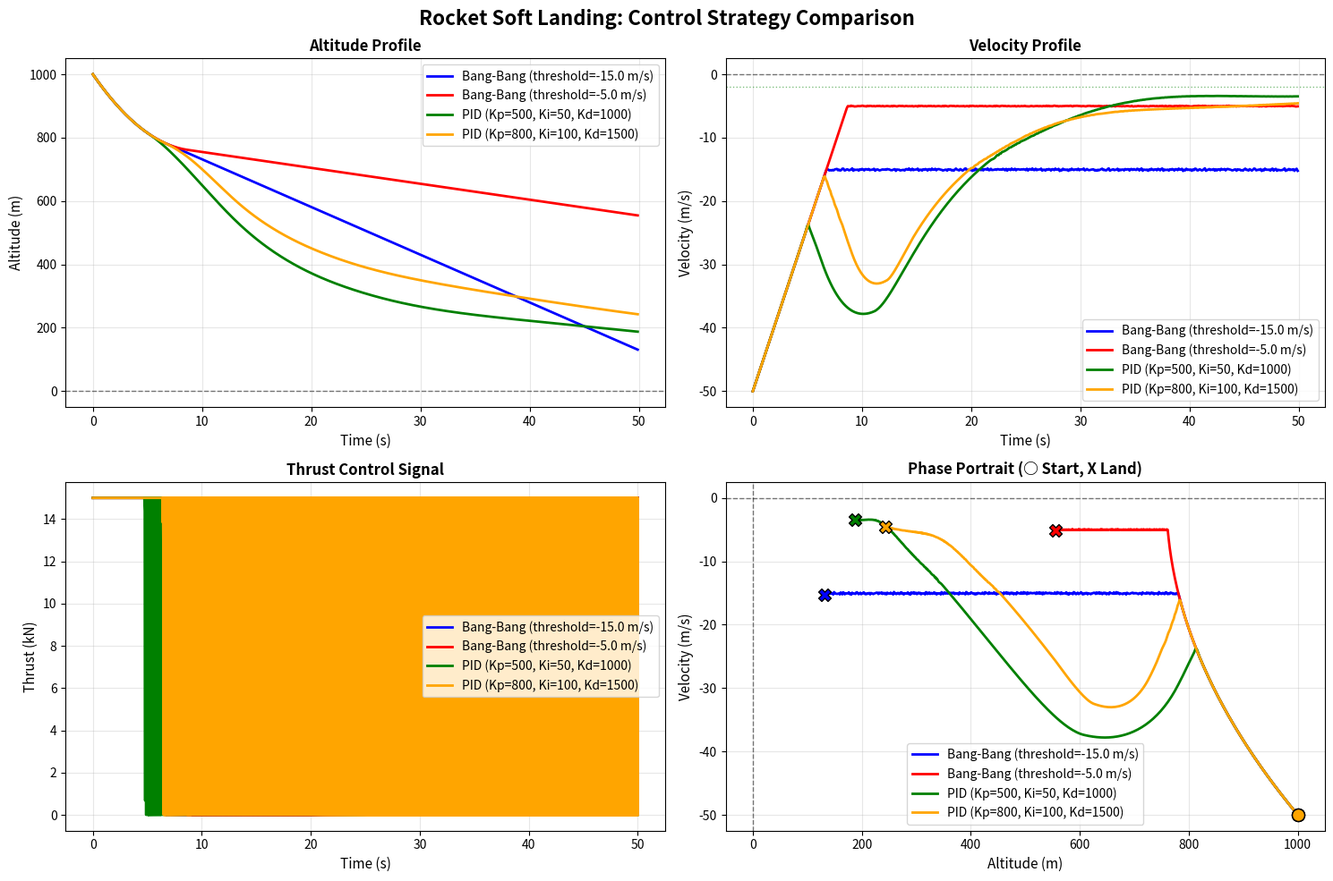

The script that saved this image:
"""
PROJECT 14: ROCKET SOFT LANDING (1D) - 2nd Order ODE with Thrust Limits and Event Detection

OBJECTIVE:
Land a rocket vertically from initial altitude z0 with bounded thrust control.
Compare bang-bang control vs PID control on velocity to achieve soft landing.

PHYSICS:
- 2nd order ODE: z''(t) = -g + T(t)/m (thrust T counteracts gravity g)
- State variables: z (altitude), v (velocity)
- Constraints: 0 ≤ T ≤ T_max (thrust limits)
- Goal: Land at z=0 with v≈0 (soft landing)

CONTROL STRATEGIES:
1. Bang-Bang: Full thrust ON/OFF based on threshold
2. PID: Proportional-Integral-Derivative control on velocity error

AUTHOR: Career Hub Project
DATE: December 4, 2025
"""

import numpy as np
import matplotlib.pyplot as plt
from scipy.integrate import solve_ivp
from dataclasses import dataclass
import warnings
warnings.filterwarnings('ignore')


@dataclass
class RocketParameters:
    """Physical parameters of the rocket system"""
    m: float = 1000.0           # Mass (kg)
    g: float = 9.81             # Gravity (m/s²)
    T_max: float = 15000.0      # Maximum thrust (N)
    z0: float = 1000.0          # Initial altitude (m)
    v0: float = -50.0           # Initial velocity (m/s, negative = falling)
    target_velocity: float = -2.0  # Target landing velocity (m/s)
    
    def __post_init__(self):
        """Validate parameters"""
        assert self.m > 0, "Mass must be positive"
        assert self.T_max > 0, "Max thrust must be positive"
        assert self.z0 > 0, "Initial altitude must be positive"
        assert self.target_velocity < 0, "Landing velocity should be negative (downward)"


class BangBangController:
    """
    Bang-Bang Controller: Full thrust ON/OFF strategy
    
    Logic:
    - If velocity is too fast (v < v_threshold), apply FULL thrust
    - Otherwise, apply NO thrust (free fall)
    
    Simple but causes oscillations and fuel waste
    """
    
    def __init__(self, params: RocketParameters, v_threshold: float = -10.0):
        """
        Initialize bang-bang controller
        
        Args:
            params: Rocket parameters
            v_threshold: Velocity threshold to trigger full thrust (m/s)
        """
        self.params = params
        self.v_threshold = v_threshold
        self.thrust_history = []
        self.time_history = []
    
    def compute_thrust(self, t: float, z: float, v: float) -> float:
        """
        Compute thrust based on bang-bang logic
        
        Args:
            t: Current time (s)
            z: Current altitude (m)
            v: Current velocity (m/s)
            
        Returns:
            Thrust force (N)
        """
        # If falling too fast, apply full thrust
        if v < self.v_threshold:
            thrust = self.params.T_max
        else:
            thrust = 0.0
        
        # Record for plotting
        self.thrust_history.append(thrust)
        self.time_history.append(t)
        
        return thrust
    
    def get_name(self) -> str:
        return f"Bang-Bang (threshold={self.v_threshold} m/s)"


class PIDController:
    """
    PID Controller: Smooth thrust control based on velocity error
    
    Control law: T = Kp*e + Ki*∫e + Kd*de/dt
    where e = v_target - v_actual (error in velocity)
    
    Advantages:
    - Smooth control (less oscillation)
    - Better fuel efficiency
    - Adjustable response via tuning Kp, Ki, Kd
    """
    
    def __init__(self, params: RocketParameters, Kp: float = 500.0, 
                 Ki: float = 50.0, Kd: float = 1000.0):
        """
        Initialize PID controller
        
        Args:
            params: Rocket parameters
            Kp: Proportional gain
            Ki: Integral gain
            Kd: Derivative gain
        """
        self.params = params
        self.Kp = Kp
        self.Ki = Ki
        self.Kd = Kd
        
        # PID state
        self.integral_error = 0.0
        self.prev_error = 0.0
        self.prev_time = 0.0
        
        # History for plotting
        self.thrust_history = []
        self.time_history = []
        self.error_history = []
    
    def compute_thrust(self, t: float, z: float, v: float) -> float:
        """
        Compute thrust using PID control law
        
        Args:
            t: Current time (s)
            z: Current altitude (m)
            v: Current velocity (m/s)
            
        Returns:
            Thrust force (N), bounded by [0, T_max]
        """
        # Calculate time step
        dt = t - self.prev_time if t > self.prev_time else 0.01
        
        # Target velocity varies with altitude (slow down as approaching ground)
        # Proportional to remaining altitude for smooth landing
        if z > 100:
            v_target = self.params.target_velocity * (z / self.params.z0) * 10
        else:
            v_target = self.params.target_velocity * np.sqrt(z / 100)
        
        # Velocity error (negative error = too fast)
        error = v_target - v
        
        # PID terms
        P = self.Kp * error
        self.integral_error += error * dt
        I = self.Ki * self.integral_error
        D = self.Kd * (error - self.prev_error) / dt if dt > 0 else 0
        
        # Total thrust (add baseline to counteract gravity)
        baseline_thrust = self.params.m * self.params.g
        thrust = baseline_thrust + P + I + D
        
        # Apply thrust limits [0, T_max]
        thrust = np.clip(thrust, 0, self.params.T_max)
        
        # Update state
        self.prev_error = error
        self.prev_time = t
        
        # Record for analysis
        self.thrust_history.append(thrust)
        self.time_history.append(t)
        self.error_history.append(error)
        
        return thrust
    
    def get_name(self) -> str:
        return f"PID (Kp={self.Kp}, Ki={self.Ki}, Kd={self.Kd})"


class RocketLandingSimulator:
    """
    Simulates rocket landing with different control strategies
    """
    
    def __init__(self, params: RocketParameters, controller):
        """
        Initialize simulator
        
        Args:
            params: Rocket parameters
            controller: Control strategy (BangBangController or PIDController)
        """
        self.params = params
        self.controller = controller
        self.solution = None
    
    def dynamics(self, t: float, state: np.ndarray) -> np.ndarray:
        """
        Rocket dynamics: 2nd order ODE converted to system of 1st order ODEs
        
        State vector: [z, v]
        where z = altitude (m), v = velocity (m/s)
        
        Equations:
            dz/dt = v
            dv/dt = -g + T(t)/m
        
        Args:
            t: Time (s)
            state: [z, v]
            
        Returns:
            [dz/dt, dv/dt]
        """
        z, v = state
        
        # Get thrust from controller
        thrust = self.controller.compute_thrust(t, z, v)
        
        # Acceleration = -gravity + thrust_per_unit_mass
        a = -self.params.g + thrust / self.params.m
        
        return [v, a]
    
    def landing_event(self, t: float, state: np.ndarray) -> float:
        """
        Event function: Detects when rocket reaches ground (z=0)
        
        Returns:
            z (altitude) - solver stops when this crosses zero
        """
        return state[0]  # z = 0 triggers event
    
    # Make event terminal (stop integration when triggered)
    landing_event.terminal = True
    landing_event.direction = -1  # Only trigger when z is decreasing
    
    def simulate(self, t_max: float = 100.0, dt: float = 0.1) -> dict:
        """
        Run simulation until landing or timeout
        
        Args:
            t_max: Maximum simulation time (s)
            dt: Output time step (s)
            
        Returns:
            Dictionary with simulation results
        """
        # Initial state: [z0, v0]
        y0 = [self.params.z0, self.params.v0]
        
        # Time span
        t_span = (0, t_max)
        t_eval = np.arange(0, t_max, dt)
        
        print(f"\n{'='*60}")
        print(f"SIMULATING: {self.controller.get_name()}")
        print(f"{'='*60}")
        print(f"Initial altitude: {self.params.z0:.1f} m")
        print(f"Initial velocity: {self.params.v0:.1f} m/s")
        print(f"Max thrust: {self.params.T_max:.1f} N")
        print(f"Mass: {self.params.m:.1f} kg")
        
        # Solve ODE with event detection
        self.solution = solve_ivp(
            fun=self.dynamics,
            t_span=t_span,
            y0=y0,
            method='RK45',  # Runge-Kutta 4th/5th order
            t_eval=t_eval,
            events=self.landing_event,
            dense_output=True,
            max_step=dt
        )
        
        # Extract results
        t = self.solution.t
        z = self.solution.y[0]
        v = self.solution.y[1]
        
        # Landing metrics
        landing_time = t[-1]
        landing_velocity = v[-1]
        landing_altitude = z[-1]
        
        # Calculate fuel used (integral of thrust over time)
        thrust_array = np.array(self.controller.thrust_history)
        time_array = np.array(self.controller.time_history)
        if len(thrust_array) > 1:
            fuel_used = np.trapz(thrust_array, time_array)
        else:
            fuel_used = 0
        
        # Success criteria
        success = (abs(landing_altitude) < 1.0 and  # Within 1m of ground
                   abs(landing_velocity) < 5.0)      # Landing speed < 5 m/s
        
        print(f"\n{'='*60}")
        print(f"LANDING RESULTS:")
        print(f"{'='*60}")
        print(f"Landing time: {landing_time:.2f} s")
        print(f"Landing velocity: {landing_velocity:.2f} m/s")
        print(f"Landing altitude: {landing_altitude:.2f} m")
        print(f"Fuel used (N·s): {fuel_used:.2f}")
        print(f"Success: {'✓ YES' if success else '✗ NO'}")
        
        if success:
            if abs(landing_velocity) < 2:
                print("Rating: ⭐⭐⭐ EXCELLENT (Soft landing)")
            elif abs(landing_velocity) < 4:
                print("Rating: ⭐⭐ GOOD (Acceptable landing)")
            else:
                print("Rating: ⭐ OK (Hard landing)")
        else:
            print("Rating: ✗ FAILED (Crash or overshoot)")
        
        return {
            'time': t,
            'altitude': z,
            'velocity': v,
            'thrust': np.array(self.controller.thrust_history),
            'thrust_time': np.array(self.controller.time_history),
            'landing_time': landing_time,
            'landing_velocity': landing_velocity,
            'landing_altitude': landing_altitude,
            'fuel_used': fuel_used,
            'success': success,
            'controller_name': self.controller.get_name()
        }


def plot_comparison(results_list: list):
    """
    Create comprehensive comparison plots for multiple control strategies
    
    Args:
        results_list: List of result dictionaries from simulate()
    """
    fig, axes = plt.subplots(2, 2, figsize=(15, 10))
    fig.suptitle('Rocket Soft Landing: Control Strategy Comparison', 
                 fontsize=16, fontweight='bold')
    
    colors = ['blue', 'red', 'green', 'orange', 'purple']
    
    # Plot 1: Altitude vs Time
    ax1 = axes[0, 0]
    for i, result in enumerate(results_list):
        ax1.plot(result['time'], result['altitude'], 
                label=result['controller_name'], 
                color=colors[i % len(colors)], linewidth=2)
    ax1.set_xlabel('Time (s)', fontsize=11)
    ax1.set_ylabel('Altitude (m)', fontsize=11)
    ax1.set_title('Altitude Profile', fontsize=12, fontweight='bold')
    ax1.grid(True, alpha=0.3)
    ax1.legend()
    ax1.axhline(y=0, color='black', linestyle='--', linewidth=1, alpha=0.5)
    
    # Plot 2: Velocity vs Time
    ax2 = axes[0, 1]
    for i, result in enumerate(results_list):
        ax2.plot(result['time'], result['velocity'], 
                label=result['controller_name'], 
                color=colors[i % len(colors)], linewidth=2)
    ax2.set_xlabel('Time (s)', fontsize=11)
    ax2.set_ylabel('Velocity (m/s)', fontsize=11)
    ax2.set_title('Velocity Profile', fontsize=12, fontweight='bold')
    ax2.grid(True, alpha=0.3)
    ax2.legend()
    ax2.axhline(y=0, color='black', linestyle='--', linewidth=1, alpha=0.5)
    ax2.axhline(y=-2, color='green', linestyle=':', linewidth=1, alpha=0.5, 
                label='Target velocity')
    
    # Plot 3: Thrust vs Time
    ax3 = axes[1, 0]
    for i, result in enumerate(results_list):
        if len(result['thrust']) > 0:
            ax3.plot(result['thrust_time'], result['thrust'] / 1000, 
                    label=result['controller_name'], 
                    color=colors[i % len(colors)], linewidth=2)
    ax3.set_xlabel('Time (s)', fontsize=11)
    ax3.set_ylabel('Thrust (kN)', fontsize=11)
    ax3.set_title('Thrust Control Signal', fontsize=12, fontweight='bold')
    ax3.grid(True, alpha=0.3)
    ax3.legend()
    
    # Plot 4: Phase Portrait (Velocity vs Altitude)
    ax4 = axes[1, 1]
    for i, result in enumerate(results_list):
        ax4.plot(result['altitude'], result['velocity'], 
                label=result['controller_name'], 
                color=colors[i % len(colors)], linewidth=2)
        # Mark start and end points
        ax4.scatter(result['altitude'][0], result['velocity'][0], 
                   color=colors[i % len(colors)], s=100, marker='o', 
                   edgecolor='black', zorder=5)
        ax4.scatter(result['altitude'][-1], result['velocity'][-1], 
                   color=colors[i % len(colors)], s=100, marker='X', 
                   edgecolor='black', zorder=5)
    ax4.set_xlabel('Altitude (m)', fontsize=11)
    ax4.set_ylabel('Velocity (m/s)', fontsize=11)
    ax4.set_title('Phase Portrait (○ Start, X Land)', fontsize=12, fontweight='bold')
    ax4.grid(True, alpha=0.3)
    ax4.legend()
    ax4.axvline(x=0, color='black', linestyle='--', linewidth=1, alpha=0.5)
    ax4.axhline(y=0, color='black', linestyle='--', linewidth=1, alpha=0.5)
    
    plt.tight_layout()
    plt.savefig('rocket_landing_comparison.png', dpi=300, bbox_inches='tight')
    print(f"\n{'='*60}")
    print(f"Plot saved: rocket_landing_comparison.png")
    print(f"{'='*60}")
    plt.show()


def print_comparison_table(results_list: list):
    """
    Print comparison table of all control strategies
    
    Args:
        results_list: List of result dictionaries
    """
    print(f"\n{'='*80}")
    print(f"{'PERFORMANCE COMPARISON TABLE':^80}")
    print(f"{'='*80}")
    print(f"{'Controller':<35} {'Time(s)':<10} {'V_land(m/s)':<12} {'Fuel(N·s)':<12} {'Success':<10}")
    print(f"{'-'*80}")
    
    for result in results_list:
        success_symbol = '✓' if result['success'] else '✗'
        print(f"{result['controller_name']:<35} "
              f"{result['landing_time']:<10.2f} "
              f"{result['landing_velocity']:<12.2f} "
              f"{result['fuel_used']:<12.2f} "
              f"{success_symbol:<10}")
    
    print(f"{'='*80}\n")


def main():
    """
    Main simulation: Compare Bang-Bang vs PID control strategies
    """
    print("\n" + "="*80)
    print(" "*20 + "ROCKET SOFT LANDING SIMULATION")
    print(" "*15 + "2nd Order ODE + Thrust Limits + Event Detection")
    print("="*80)
    
    # Initialize rocket parameters
    params = RocketParameters(
        m=1000.0,           # 1000 kg rocket
        g=9.81,             # Earth gravity
        T_max=15000.0,      # 15 kN max thrust
        z0=1000.0,          # Start at 1 km altitude
        v0=-50.0,           # Falling at 50 m/s
        target_velocity=-2.0  # Target soft landing at 2 m/s
    )
    
    # List to store all results
    all_results = []
    
    # SCENARIO 1: Bang-Bang Controller (aggressive threshold)
    print("\n" + "="*80)
    print("SCENARIO 1: Bang-Bang Controller (Aggressive)")
    print("="*80)
    controller1 = BangBangController(params, v_threshold=-15.0)
    sim1 = RocketLandingSimulator(params, controller1)
    result1 = sim1.simulate(t_max=50.0, dt=0.1)
    all_results.append(result1)
    
    # SCENARIO 2: Bang-Bang Controller (conservative threshold)
    print("\n" + "="*80)
    print("SCENARIO 2: Bang-Bang Controller (Conservative)")
    print("="*80)
    controller2 = BangBangController(params, v_threshold=-5.0)
    sim2 = RocketLandingSimulator(params, controller2)
    result2 = sim2.simulate(t_max=50.0, dt=0.1)
    all_results.append(result2)
    
    # SCENARIO 3: PID Controller (baseline tuning)
    print("\n" + "="*80)
    print("SCENARIO 3: PID Controller (Baseline)")
    print("="*80)
    controller3 = PIDController(params, Kp=500, Ki=50, Kd=1000)
    sim3 = RocketLandingSimulator(params, controller3)
    result3 = sim3.simulate(t_max=50.0, dt=0.1)
    all_results.append(result3)
    
    # SCENARIO 4: PID Controller (aggressive tuning)
    print("\n" + "="*80)
    print("SCENARIO 4: PID Controller (Aggressive)")
    print("="*80)
    controller4 = PIDController(params, Kp=800, Ki=100, Kd=1500)
    sim4 = RocketLandingSimulator(params, controller4)
    result4 = sim4.simulate(t_max=50.0, dt=0.1)
    all_results.append(result4)
    
    # Print comparison table
    print_comparison_table(all_results)
    
    # Create comparison plots
    plot_comparison(all_results)
    
    # Analysis and conclusions
    print("\n" + "="*80)
    print(" "*25 + "ANALYSIS & CONCLUSIONS")
    print("="*80)
    print("""
BANG-BANG CONTROL:
✓ Advantages:
  - Simple to implement (just threshold logic)
  - Fast response to velocity changes
  - Computationally cheap
  
✗ Disadvantages:
  - Oscillations around threshold (chatter)
  - Inefficient fuel usage (always max or zero)
  - Hard landing possible if threshold poorly chosen
  - No smooth control

PID CONTROL:
✓ Advantages:
  - Smooth thrust variation (fuel efficient)
  - Better landing accuracy
  - Adaptable via tuning (Kp, Ki, Kd)
  - Reduces oscillations
  
✗ Disadvantages:
  - Requires tuning (trial and error)
  - More complex implementation
  - May overshoot if poorly tuned

RECOMMENDATION:
For real rocket landing systems (e.g., SpaceX Falcon 9), PID or advanced
model predictive control (MPC) is preferred due to:
1. Fuel efficiency (critical for space missions)
2. Smooth landing (reduces structural stress)
3. Better handling of disturbances
4. More precise control
    """)
    
    print("\n" + "="*80)
    print("SIMULATION COMPLETE ✓")
    print("="*80 + "\n")


if __name__ == "__main__":
    main()
